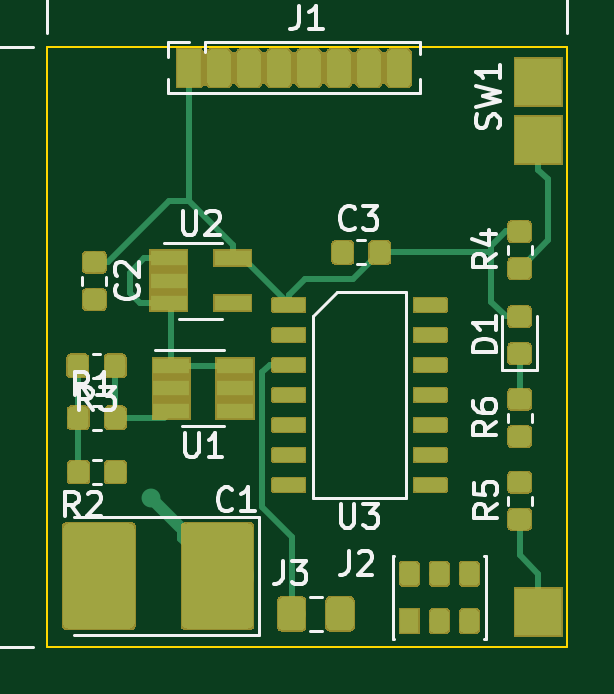
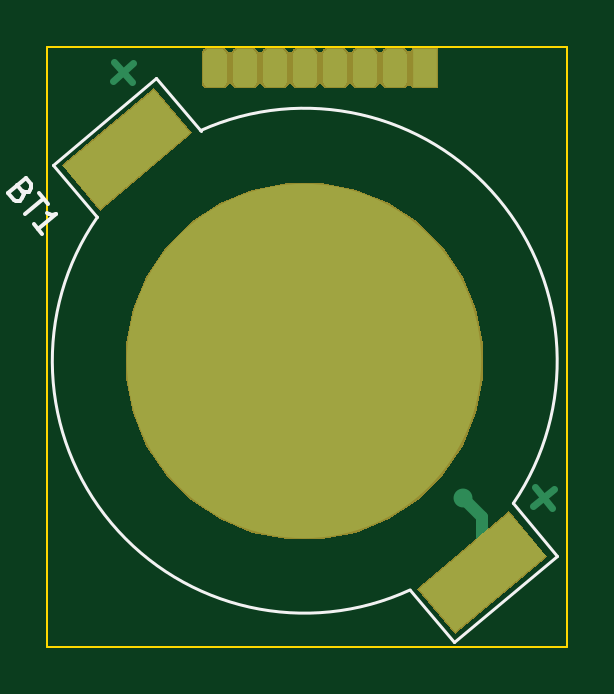
Circuit board: 9 layer files. Board 22.0 x 25.4 mm.
- bottom_copper: lofi-B_Cu.gbr (14044 bytes)
- bottom_mask: lofi-B_Mask.gbr (10617 bytes)
- paste: lofi-B_Paste.gbr (966 bytes)
- bottom_silk: lofi-B_SilkS.gbr (1737 bytes)
- outline: lofi-Edge_Cuts.gbr (669 bytes)
- top_copper: lofi-F_Cu.gbr (90280 bytes)
- top_mask: lofi-F_Mask.gbr (50222 bytes)
- paste: lofi-F_Paste.gbr (74866 bytes)
- top_silk: lofi-F_SilkS.gbr (19392 bytes)

=== bottom_copper: lofi-B_Cu.gbr (14044 bytes, source omitted) ===
=== bottom_mask: lofi-B_Mask.gbr (10617 bytes, source omitted) ===
=== paste: lofi-B_Paste.gbr ===
G04 #@! TF.GenerationSoftware,KiCad,Pcbnew,5.1.2*
G04 #@! TF.CreationDate,2019-08-16T09:09:30-07:00*
G04 #@! TF.ProjectId,lofi,6c6f6669-2e6b-4696-9361-645f70636258,rev?*
G04 #@! TF.SameCoordinates,Original*
G04 #@! TF.FileFunction,Paste,Bot*
G04 #@! TF.FilePolarity,Positive*
%FSLAX46Y46*%
G04 Gerber Fmt 4.6, Leading zero omitted, Abs format (unit mm)*
G04 Created by KiCad (PCBNEW 5.1.2) date 2019-08-16 09:09:30*
%MOMM*%
%LPD*%
G04 APERTURE LIST*
%ADD10C,2.400000*%
%ADD11C,0.100000*%
%ADD12C,15.000000*%
G04 APERTURE END LIST*
D10*
X128820615Y-73537280D03*
D11*
G36*
X129964381Y-76063502D02*
G01*
X126134159Y-72849564D01*
X127676849Y-71011058D01*
X131507071Y-74224996D01*
X129964381Y-76063502D01*
X129964381Y-76063502D01*
G37*
D12*
X121300000Y-82500000D03*
D10*
X113779385Y-91462720D03*
D11*
G36*
X114923151Y-93988942D02*
G01*
X111092929Y-90775004D01*
X112635619Y-88936498D01*
X116465841Y-92150436D01*
X114923151Y-93988942D01*
X114923151Y-93988942D01*
G37*
M02*

=== bottom_silk: lofi-B_SilkS.gbr ===
G04 #@! TF.GenerationSoftware,KiCad,Pcbnew,5.1.2*
G04 #@! TF.CreationDate,2019-08-16T09:09:30-07:00*
G04 #@! TF.ProjectId,lofi,6c6f6669-2e6b-4696-9361-645f70636258,rev?*
G04 #@! TF.SameCoordinates,Original*
G04 #@! TF.FileFunction,Legend,Bot*
G04 #@! TF.FilePolarity,Positive*
%FSLAX46Y46*%
G04 Gerber Fmt 4.6, Leading zero omitted, Abs format (unit mm)*
G04 Created by KiCad (PCBNEW 5.1.2) date 2019-08-16 09:09:30*
%MOMM*%
%LPD*%
G04 APERTURE LIST*
%ADD10C,0.120000*%
%ADD11C,0.150000*%
G04 APERTURE END LIST*
D10*
X116824212Y-92190063D02*
X114960128Y-94411592D01*
X114960128Y-94411592D02*
X110593675Y-90747703D01*
X110593675Y-90747703D02*
X112457759Y-88526174D01*
X130065637Y-76409548D02*
X131929721Y-74188019D01*
X131929721Y-74188019D02*
X127563268Y-70524129D01*
X127563268Y-70524129D02*
X125699183Y-72745658D01*
X116824213Y-92190062D02*
G75*
G03X130065635Y-76409548I4475787J9690062D01*
G01*
X125699183Y-72745659D02*
G75*
G03X112457760Y-88526174I-4399183J-9754341D01*
G01*
D11*
X133244700Y-75310066D02*
X133189352Y-75450110D01*
X133195221Y-75517197D01*
X133237569Y-75614893D01*
X133347004Y-75706720D01*
X133450569Y-75731460D01*
X133517657Y-75725590D01*
X133615353Y-75683243D01*
X133860224Y-75391416D01*
X133094180Y-74748629D01*
X132879917Y-75003977D01*
X132855178Y-75107542D01*
X132861047Y-75174629D01*
X132903395Y-75272326D01*
X132976351Y-75333544D01*
X133079917Y-75358283D01*
X133147004Y-75352414D01*
X133244700Y-75310066D01*
X133458963Y-75054718D01*
X132543219Y-75405238D02*
X132175912Y-75842978D01*
X133125610Y-76266896D02*
X132359566Y-75624108D01*
X132390996Y-77142375D02*
X132758303Y-76704635D01*
X132574649Y-76923505D02*
X131808605Y-76280717D01*
X131979257Y-76299588D01*
X132113432Y-76287849D01*
X132211128Y-76245501D01*
M02*

=== outline: lofi-Edge_Cuts.gbr ===
G04 #@! TF.GenerationSoftware,KiCad,Pcbnew,5.1.2*
G04 #@! TF.CreationDate,2019-08-16T09:09:30-07:00*
G04 #@! TF.ProjectId,lofi,6c6f6669-2e6b-4696-9361-645f70636258,rev?*
G04 #@! TF.SameCoordinates,Original*
G04 #@! TF.FileFunction,Profile,NP*
%FSLAX46Y46*%
G04 Gerber Fmt 4.6, Leading zero omitted, Abs format (unit mm)*
G04 Created by KiCad (PCBNEW 5.1.2) date 2019-08-16 09:09:30*
%MOMM*%
%LPD*%
G04 APERTURE LIST*
%ADD10C,0.100000*%
G04 APERTURE END LIST*
D10*
X132200000Y-69200000D02*
X132200000Y-94600000D01*
X132200000Y-69200000D02*
X110200000Y-69200000D01*
X110200000Y-94600000D02*
X132200000Y-94600000D01*
X110200000Y-69200000D02*
X110200000Y-94600000D01*
M02*

=== top_copper: lofi-F_Cu.gbr (90280 bytes, source omitted) ===
=== top_mask: lofi-F_Mask.gbr (50222 bytes, source omitted) ===
=== paste: lofi-F_Paste.gbr (74866 bytes, source omitted) ===
=== top_silk: lofi-F_SilkS.gbr (19392 bytes, source omitted) ===
